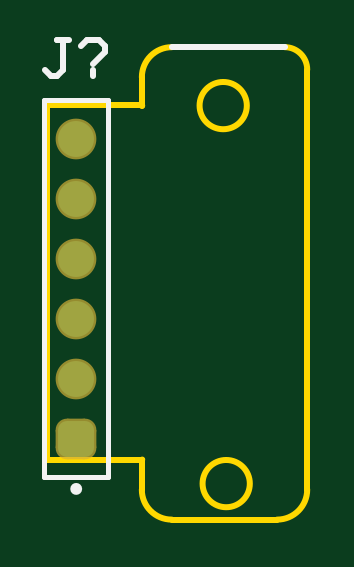
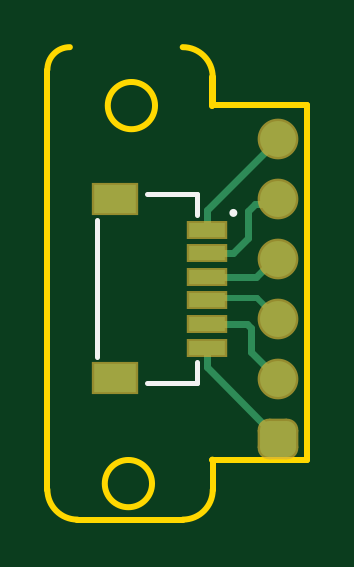
Circuit board: 9 layer files. Board 11.0 x 20.0 mm.
- bottom_copper: shy-mirror-sensor-revA.GBL (1711 bytes)
- bottom_silk: shy-mirror-sensor-revA.GBO (487 bytes)
- paste: shy-mirror-sensor-revA.GBP (478 bytes)
- bottom_mask: shy-mirror-sensor-revA.GBS (1032 bytes)
- outline: shy-mirror-sensor-revA.GM1 (975 bytes)
- top_copper: shy-mirror-sensor-revA.GTL (843 bytes)
- top_silk: shy-mirror-sensor-revA.GTO (748 bytes)
- paste: shy-mirror-sensor-revA.GTP (270 bytes)
- top_mask: shy-mirror-sensor-revA.GTS (819 bytes)

=== bottom_copper: shy-mirror-sensor-revA.GBL ===
G04*
G04 #@! TF.GenerationSoftware,Altium Limited,Altium Designer,21.8.1 (53)*
G04*
G04 Layer_Physical_Order=2*
G04 Layer_Color=16711680*
%FSLAX25Y25*%
%MOIN*%
G70*
G04*
G04 #@! TF.SameCoordinates,6D52438F-181F-4359-BA43-D279BE9F4066*
G04*
G04*
G04 #@! TF.FilePolarity,Positive*
G04*
G01*
G75*
%ADD12C,0.01000*%
%ADD15C,0.05984*%
G04:AMPARAMS|DCode=16|XSize=59.84mil|YSize=59.84mil|CornerRadius=14.96mil|HoleSize=0mil|Usage=FLASHONLY|Rotation=90.000|XOffset=0mil|YOffset=0mil|HoleType=Round|Shape=RoundedRectangle|*
%AMROUNDEDRECTD16*
21,1,0.05984,0.02992,0,0,90.0*
21,1,0.02992,0.05984,0,0,90.0*
1,1,0.02992,0.01496,0.01496*
1,1,0.02992,0.01496,-0.01496*
1,1,0.02992,-0.01496,-0.01496*
1,1,0.02992,-0.01496,0.01496*
%
%ADD16ROUNDEDRECTD16*%
%ADD17R,0.07087X0.04724*%
%ADD18R,0.06102X0.02362*%
%ADD19C,0.01200*%
D12*
X127957Y130500D02*
X128425Y130032D01*
X120000Y130500D02*
X127957D01*
X116500Y127000D02*
X120000Y130500D01*
D15*
X116500Y127000D02*
D03*
Y117000D02*
D03*
Y137000D02*
D03*
Y147000D02*
D03*
Y157000D02*
D03*
D16*
Y107000D02*
D03*
D17*
X143681Y146961D02*
D03*
Y117039D02*
D03*
D18*
X128425Y122158D02*
D03*
Y126094D02*
D03*
Y130032D02*
D03*
Y133968D02*
D03*
Y137906D02*
D03*
Y141842D02*
D03*
D19*
X116500Y107000D02*
X128425Y118925D01*
Y122158D01*
Y141842D02*
Y145075D01*
X116500Y157000D02*
X128425Y145075D01*
X121000Y125391D02*
X121703Y126094D01*
X121000Y121500D02*
Y125391D01*
X121703Y126094D02*
X128425D01*
X116500Y117000D02*
X121000Y121500D01*
X117214Y137000D02*
X120246Y133968D01*
X128425D01*
X116500Y137000D02*
X117214D01*
X117415Y146085D02*
X120415D01*
X116500Y147000D02*
X117415Y146085D01*
X120415D02*
X121500Y145000D01*
Y140500D02*
Y145000D01*
Y140500D02*
X124094Y137906D01*
X128425D01*
M02*

=== bottom_silk: shy-mirror-sensor-revA.GBO ===
G04*
G04 #@! TF.GenerationSoftware,Altium Limited,Altium Designer,21.8.1 (53)*
G04*
G04 Layer_Color=32896*
%FSLAX25Y25*%
%MOIN*%
G70*
G04*
G04 #@! TF.SameCoordinates,6D52438F-181F-4359-BA43-D279BE9F4066*
G04*
G04*
G04 #@! TF.FilePolarity,Positive*
G04*
G01*
G75*
%ADD11C,0.00787*%
D11*
X124256Y144614D02*
G03*
X124256Y144614I-252J0D01*
G01*
X146732Y120583D02*
Y143417D01*
X130000Y144205D02*
Y147748D01*
Y116252D02*
Y119795D01*
Y116252D02*
X138366D01*
X130000Y147748D02*
X138366D01*
M02*

=== paste: shy-mirror-sensor-revA.GBP ===
G04*
G04 #@! TF.GenerationSoftware,Altium Limited,Altium Designer,21.8.1 (53)*
G04*
G04 Layer_Color=128*
%FSLAX25Y25*%
%MOIN*%
G70*
G04*
G04 #@! TF.SameCoordinates,6D52438F-181F-4359-BA43-D279BE9F4066*
G04*
G04*
G04 #@! TF.FilePolarity,Positive*
G04*
G01*
G75*
%ADD17R,0.07087X0.04724*%
%ADD18R,0.06102X0.02362*%
D17*
X143681Y146961D02*
D03*
Y117039D02*
D03*
D18*
X128425Y122158D02*
D03*
Y126094D02*
D03*
Y130032D02*
D03*
Y133968D02*
D03*
Y137906D02*
D03*
Y141842D02*
D03*
M02*

=== bottom_mask: shy-mirror-sensor-revA.GBS (1032 bytes, source withheld) ===
=== outline: shy-mirror-sensor-revA.GM1 ===
G04*
G04 #@! TF.GenerationSoftware,Altium Limited,Altium Designer,21.8.1 (53)*
G04*
G04 Layer_Color=16711935*
%FSLAX25Y25*%
%MOIN*%
G70*
G04*
G04 #@! TF.SameCoordinates,C2174058-73BF-4598-9A41-64E146E9FC4E*
G04*
G04*
G04 #@! TF.FilePolarity,Positive*
G04*
G01*
G75*
%ADD12C,0.01000*%
D12*
X150000Y93500D02*
G03*
X155000Y98500I0J5000D01*
G01*
X127500Y103500D02*
G03*
X127441Y103441I0J-59D01*
G01*
X145437Y99500D02*
G03*
X145437Y99500I-3937J0D01*
G01*
X127441Y98470D02*
G03*
X132411Y93500I4970J0D01*
G01*
X127500Y162500D02*
G03*
X127445Y162555I-55J0D01*
G01*
X132445Y172240D02*
G03*
X127445Y167240I0J-5000D01*
G01*
X155000Y168500D02*
G03*
X151260Y172240I-3740J0D01*
G01*
X144937Y162500D02*
G03*
X144937Y162500I-3937J0D01*
G01*
X111693Y103500D02*
X127500D01*
X127441Y98470D02*
Y103441D01*
X132411Y93500D02*
X150000D01*
X111693Y103500D02*
Y162555D01*
X155000Y98500D02*
Y168500D01*
X127500Y162500D02*
Y167240D01*
X127445Y162555D02*
Y167240D01*
X111693Y162555D02*
X127445D01*
M02*

=== top_copper: shy-mirror-sensor-revA.GTL (843 bytes, source withheld) ===
=== top_silk: shy-mirror-sensor-revA.GTO ===
G04*
G04 #@! TF.GenerationSoftware,Altium Limited,Altium Designer,21.8.1 (53)*
G04*
G04 Layer_Color=65535*
%FSLAX25Y25*%
%MOIN*%
G70*
G04*
G04 #@! TF.SameCoordinates,6D52438F-181F-4359-BA43-D279BE9F4066*
G04*
G04*
G04 #@! TF.FilePolarity,Positive*
G04*
G01*
G75*
%ADD10C,0.00984*%
%ADD11C,0.00787*%
%ADD12C,0.01000*%
D10*
X116992Y98614D02*
G03*
X116992Y98614I-492J0D01*
G01*
D11*
X111185Y100524D02*
X121815D01*
Y163476D01*
X111185D02*
X121815D01*
X111185Y100524D02*
Y163476D01*
D12*
X132445Y172240D02*
X151260D01*
X115299Y173398D02*
X113299D01*
X114299D01*
Y168400D01*
X113299Y167400D01*
X112300D01*
X111300Y168400D01*
X117298Y172398D02*
X118298Y173398D01*
X120297D01*
X121297Y172398D01*
Y171399D01*
X119297Y169399D01*
Y168400D02*
Y167400D01*
M02*

=== paste: shy-mirror-sensor-revA.GTP ===
G04*
G04 #@! TF.GenerationSoftware,Altium Limited,Altium Designer,21.8.1 (53)*
G04*
G04 Layer_Color=8421504*
%FSLAX25Y25*%
%MOIN*%
G70*
G04*
G04 #@! TF.SameCoordinates,6D52438F-181F-4359-BA43-D279BE9F4066*
G04*
G04*
G04 #@! TF.FilePolarity,Positive*
G04*
G01*
G75*
M02*

=== top_mask: shy-mirror-sensor-revA.GTS (819 bytes, source withheld) ===
